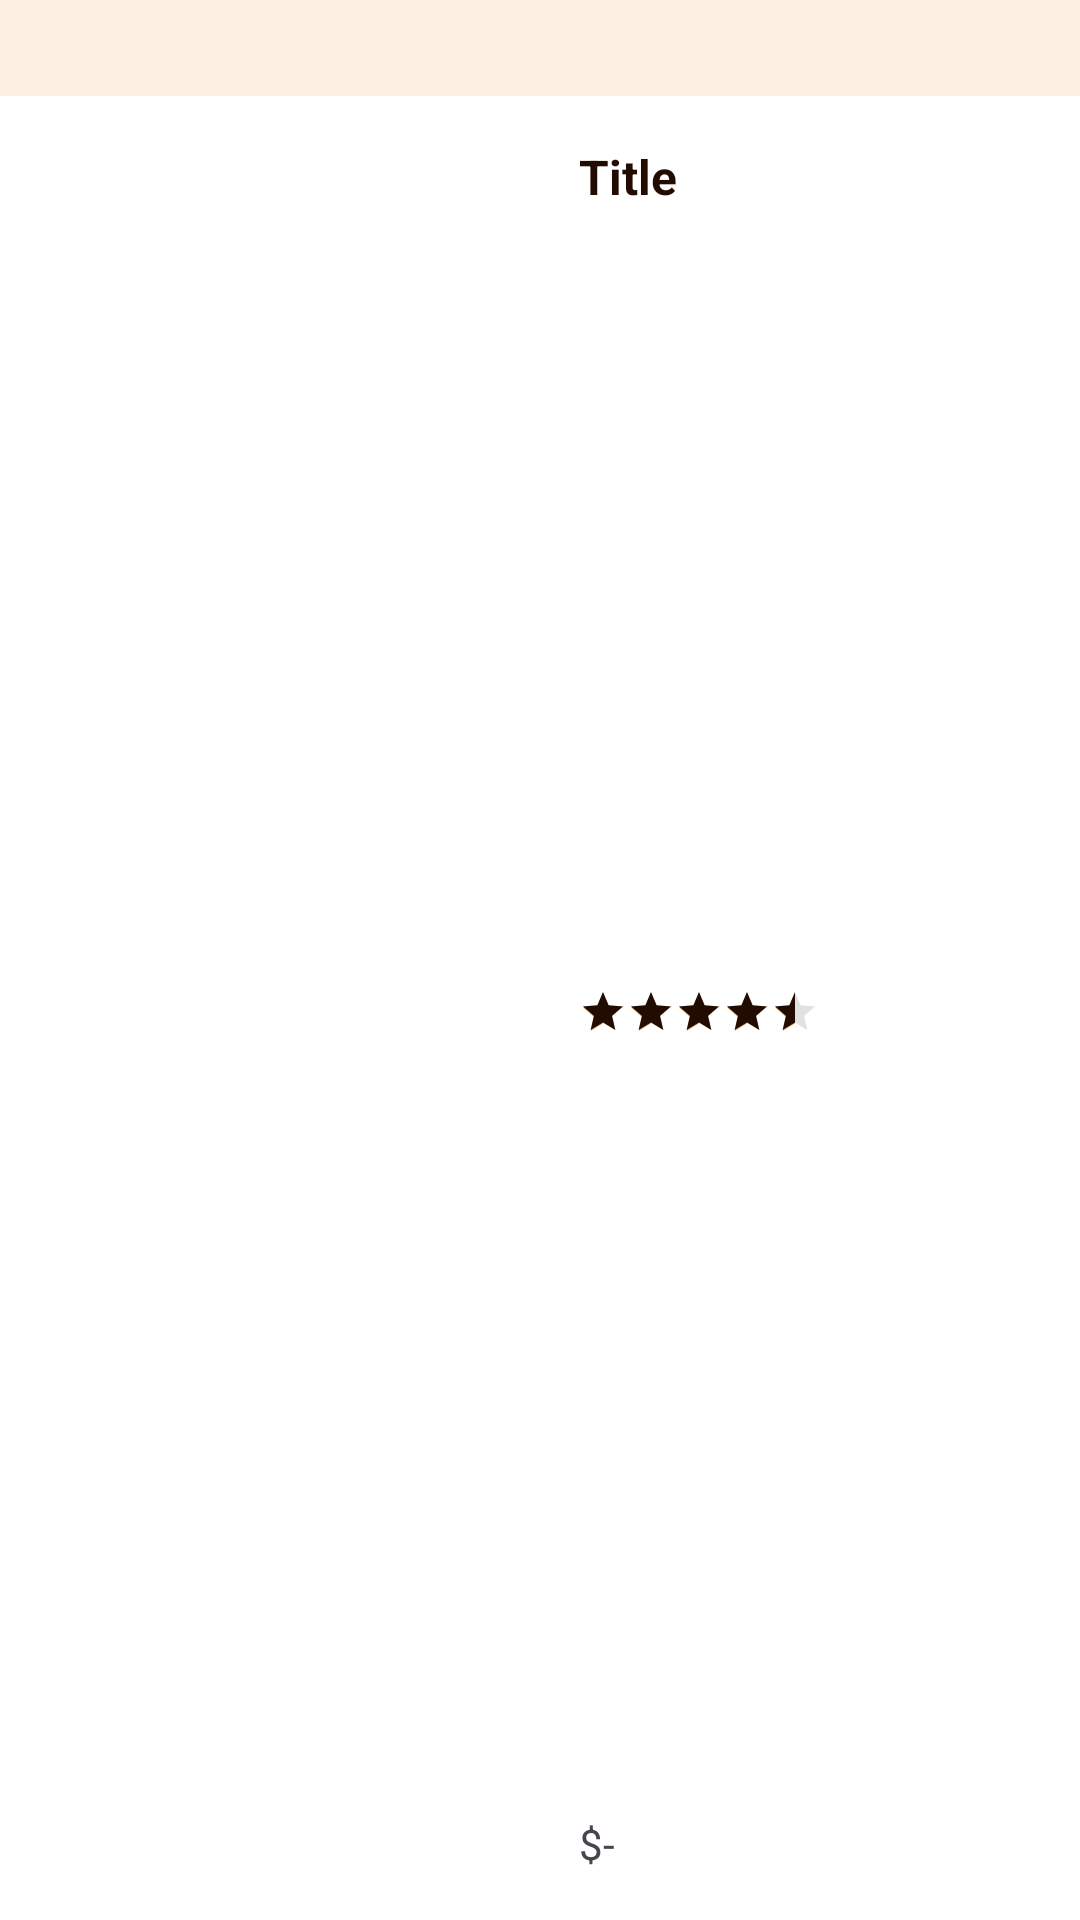

Write the Android layout XML for this screen, with the resource values it uses.
<!-- AndroidManifest.xml: application theme Theme.ShopCoffeApp -->
<!-- res/layout/viewholder_item_pic_left.xml -->
<?xml version="1.0" encoding="utf-8"?>
<androidx.constraintlayout.widget.ConstraintLayout
    xmlns:android="http://schemas.android.com/apk/res/android"
    xmlns:app="http://schemas.android.com/apk/res-auto"
    android:layout_width="match_parent"
    android:layout_height="150dp"
    android:layout_margin="8dp">

    <FrameLayout
        android:id="@+id/frameLayout"
        android:layout_width="match_parent"
        android:layout_height="match_parent"
        android:layout_marginTop="32dp"
        android:background="@color/white"
        app:layout_constraintTop_toTopOf="parent"
        app:layout_constraintStart_toStartOf="parent"
        app:layout_constraintEnd_toEndOf="parent" />

    <com.google.android.material.imageview.ShapeableImageView
        android:id="@+id/imageView"
        android:layout_width="145dp"
        android:layout_height="95dp"
        android:layout_marginStart="16dp"
        android:scaleType="centerCrop"
        app:layout_constraintTop_toTopOf="parent"
        app:layout_constraintStart_toStartOf="parent"
        app:shapeAppearanceOverlay="@style/CircleImageView" />

    <TextView
        android:id="@+id/textView"
        android:layout_width="wrap_content"
        android:layout_height="wrap_content"
        android:layout_marginStart="32dp"
        android:layout_marginTop="16dp"
        android:text="@string/title"
        android:textColor="@color/darkBrown"
        android:textSize="16sp"
        android:textStyle="bold"
        app:layout_constraintTop_toTopOf="@id/frameLayout"
        app:layout_constraintStart_toEndOf="@id/imageView" />

    <RatingBar
        android:id="@+id/ratingBar"
        style="@style/Widget.AppCompat.RatingBar.Small"
        android:layout_width="wrap_content"
        android:layout_height="wrap_content"
        android:progressTint="@color/darkBrown"
        android:rating="4.5"
        app:layout_constraintTop_toBottomOf="@id/textView"
        app:layout_constraintBottom_toTopOf="@id/textView2"
        app:layout_constraintStart_toStartOf="@id/textView" />

    <TextView
        android:id="@+id/textView2"
        android:layout_width="wrap_content"
        android:layout_height="wrap_content"
        android:layout_marginBottom="16dp"
        android:text="$-"
        app:layout_constraintBottom_toBottomOf="parent"
        app:layout_constraintStart_toStartOf="@id/textView" />
</androidx.constraintlayout.widget.ConstraintLayout>
<!-- resources referenced by this layout -->
<resources>
  <color name="darkBrown">#220C01</color>
  <color name="white">#FFFFFFFF</color>
  <string name="title">Title</string>
  <style name="CircleImageView" parent="ShapeAppearance.MaterialComponents.SmallComponent">
          <item name="cornerFamily">rounded</item>
          <item name="cornerSize">15dp</item>
      </style>
  <style name="Theme.ShopCoffeApp" parent="Base.Theme.ShopCoffeApp" />
  <style name="Base.Theme.ShopCoffeApp" parent="Theme.Material3.DayNight.NoActionBar">
          <item name="colorPrimary">@color/darkBrown</item>
          <item name="colorSecondary">@color/orange</item>
          <item name="android:colorBackground">@color/lightCream</item>
  
          <item name="android:textColorPrimary">@color/darkBrown</item>
          <item name="android:textColorSecondary">@color/grey</item>
          <item name="colorSecondaryContainer">@android:color/transparent</item>
      </style>
  <color name="orange">#F0B45D</color>
  <color name="lightCream">#FCF0E2</color>
  <color name="grey">#8D8D8D</color>
</resources>
